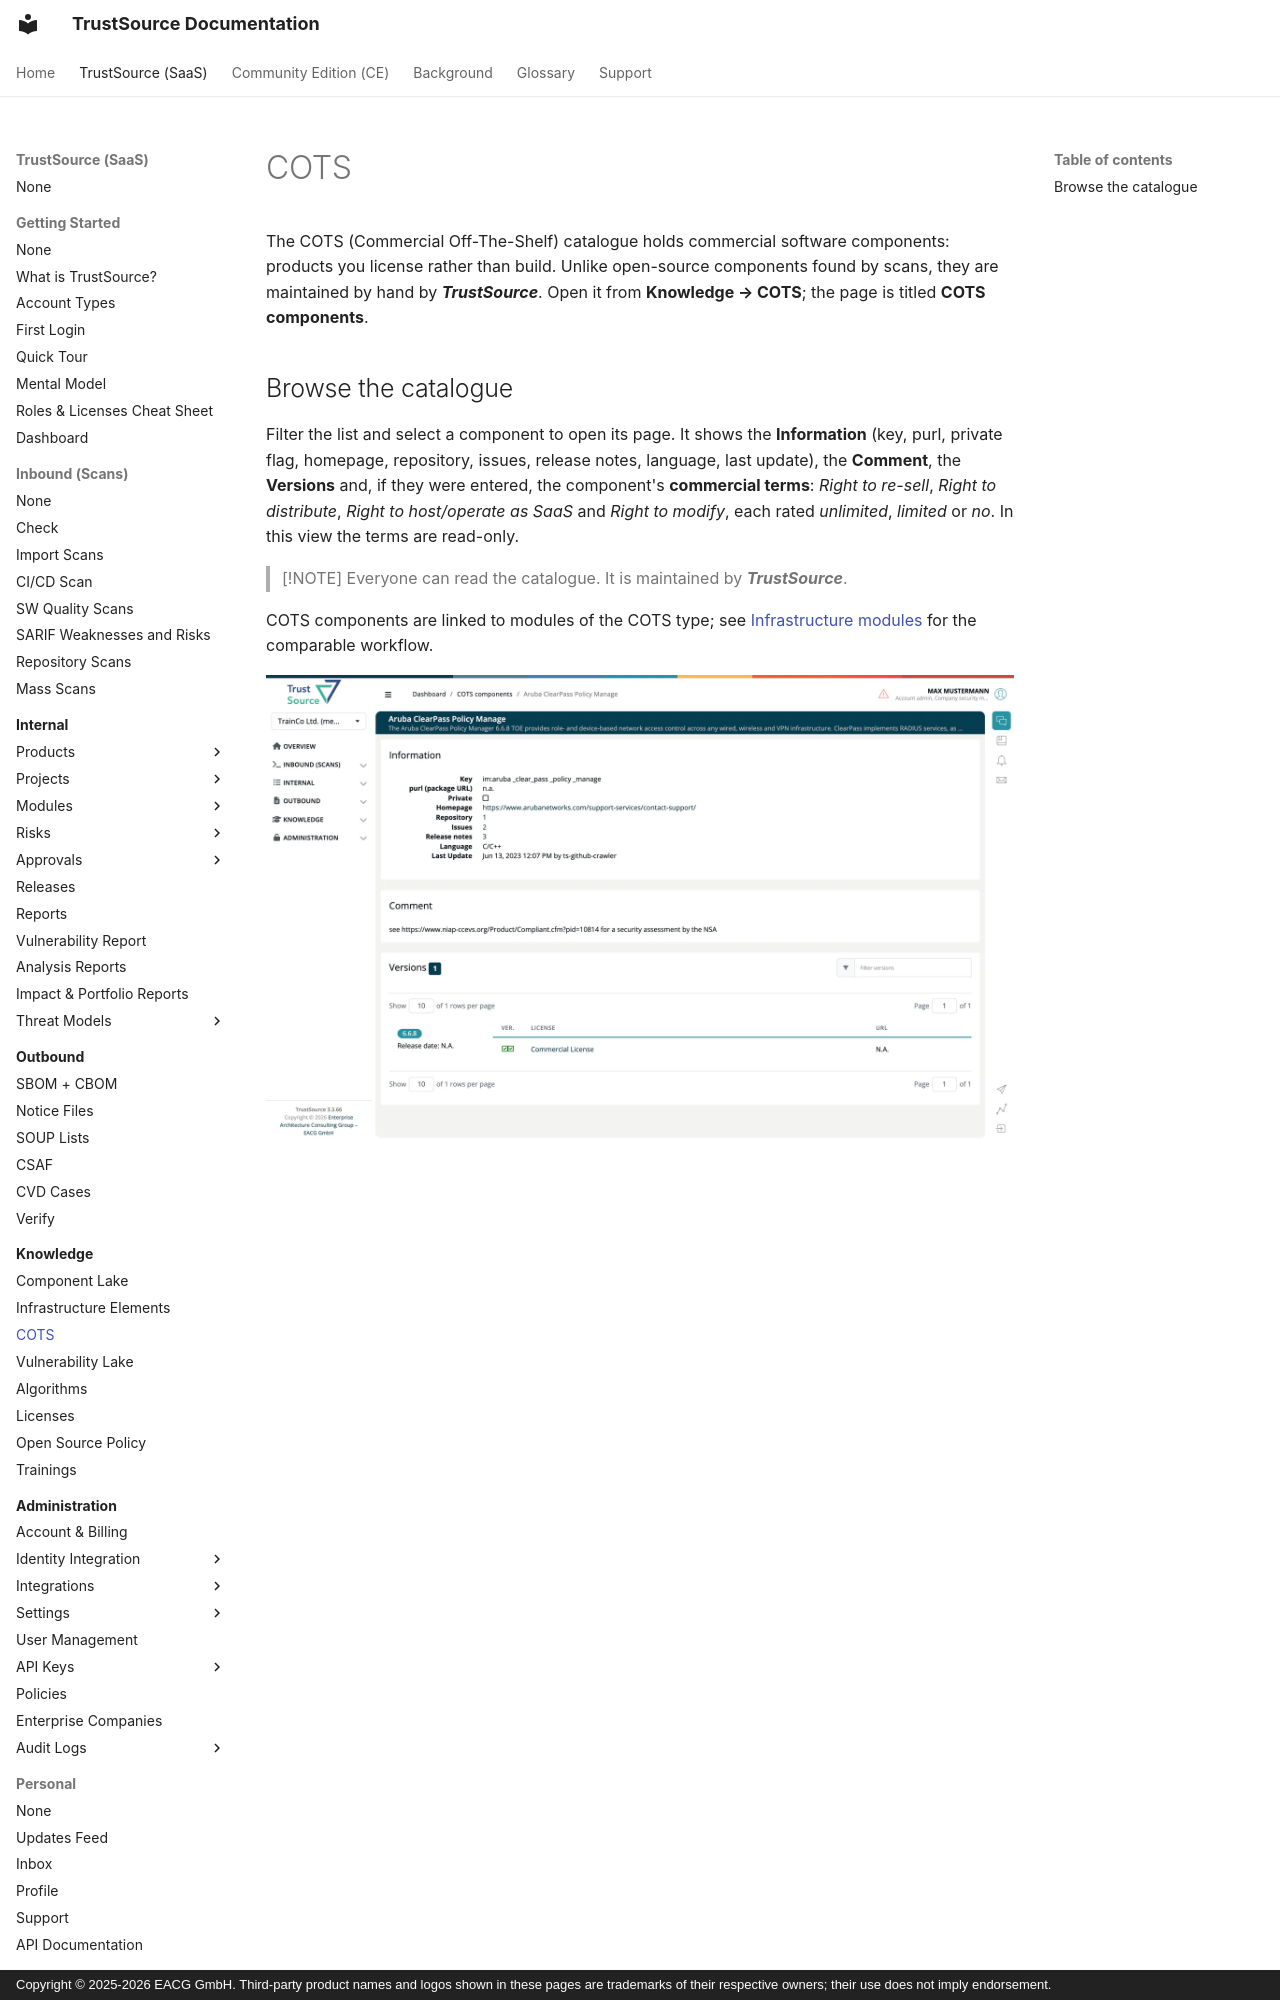

repository: TrustSource/ts-docs · page: v3/05-knowledge/03-cots/index.html · generator: mkdocs · copyright: Copyright © 2025-2026 EACG GmbH. Third-party product names and logos shown in these pages are trademarks of their respective owners; their use does not imply endorsement.

# COTS

The COTS (Commercial Off-The-Shelf) catalogue holds commercial software components: products you license rather than build. Unlike open-source components found by scans, they are maintained by hand by ***TrustSource***. Open it from **Knowledge → COTS**; the page is titled **COTS components**.
